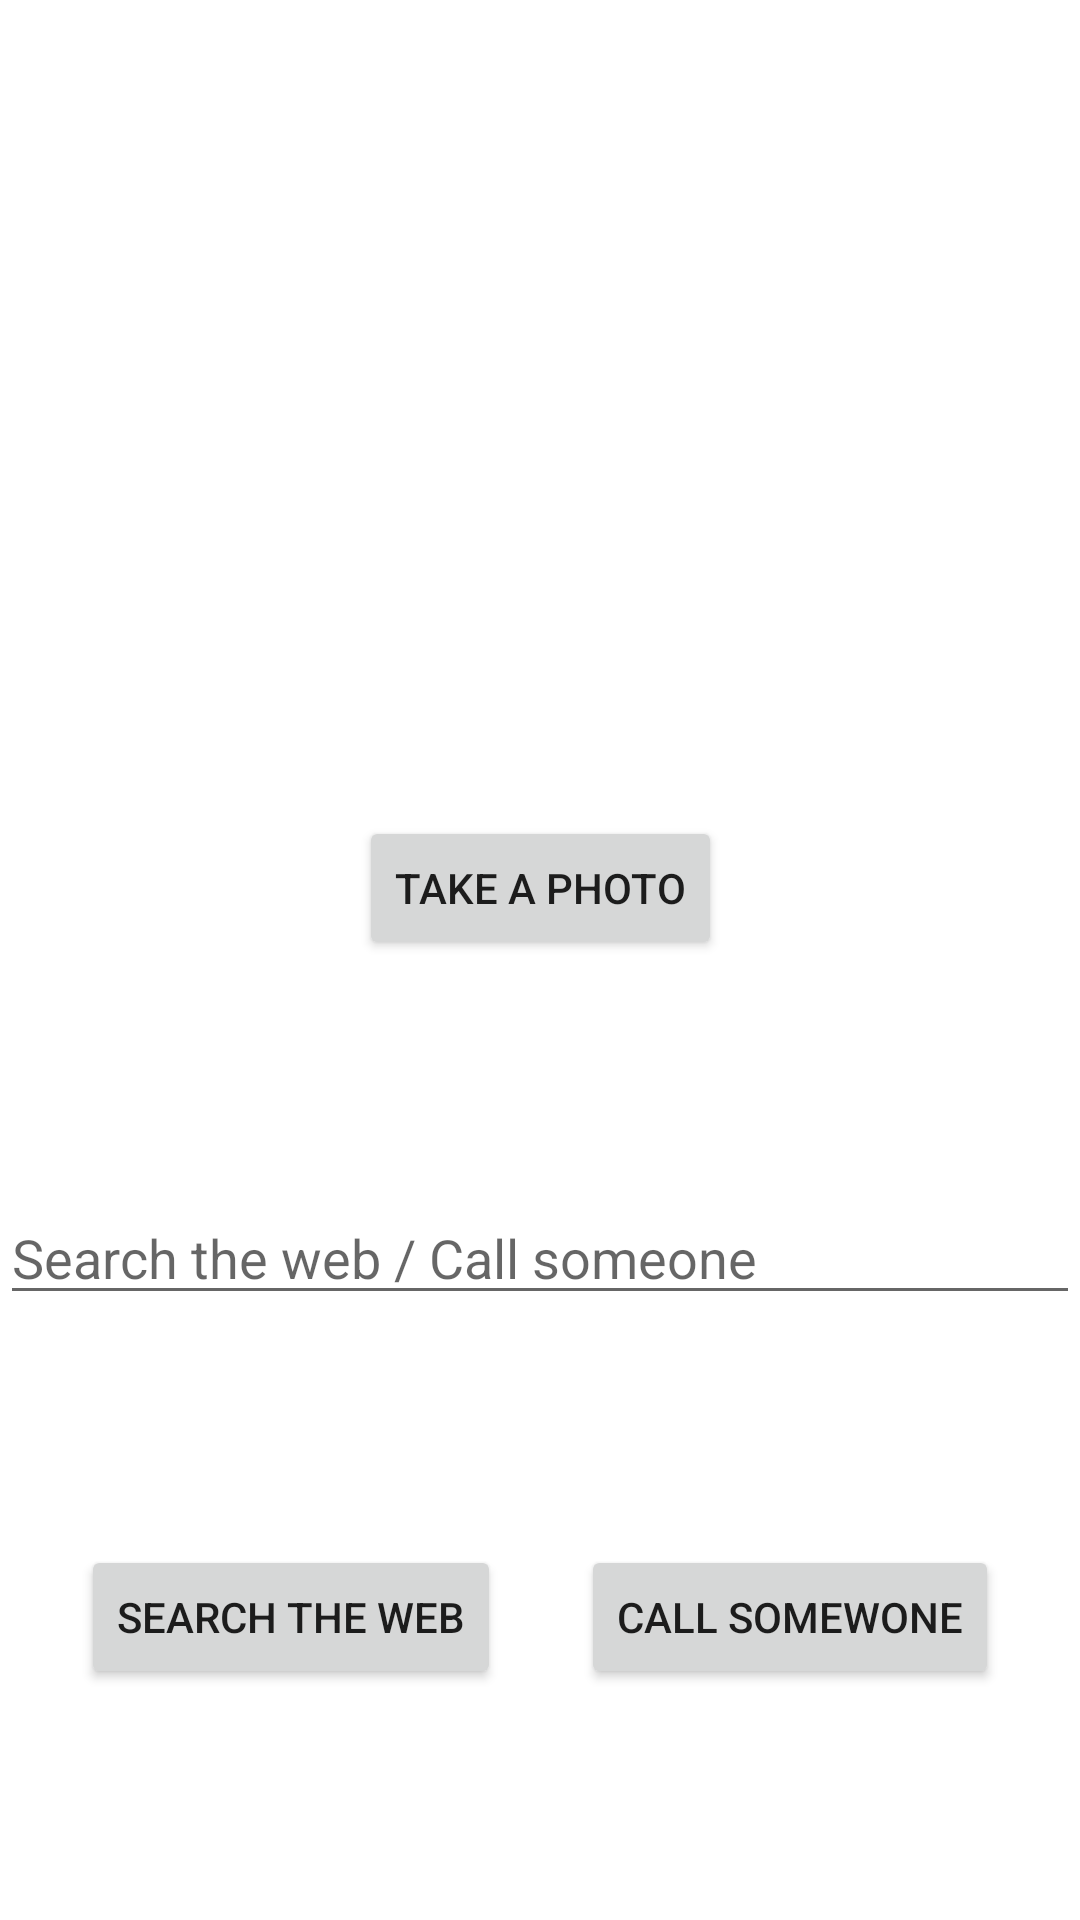

Produce the Android XML layout that renders to this screen, including the resource entries it uses.
<!-- AndroidManifest.xml: application theme Theme.SimpileCalculator -->
<!-- res/layout/activity_common_intents.xml -->
<?xml version="1.0" encoding="utf-8"?>
<androidx.constraintlayout.widget.ConstraintLayout xmlns:android="http://schemas.android.com/apk/res/android"
    xmlns:app="http://schemas.android.com/apk/res-auto"
    xmlns:tools="http://schemas.android.com/tools"
    android:layout_width="match_parent"
    android:layout_height="match_parent"
    tools:context=".commonIntents">


    <ImageView
        android:id="@+id/image"
        android:layout_width="wrap_content"
        android:layout_height="0dp"
        app:layout_constraintBottom_toTopOf="@id/camerabutton"
        app:layout_constraintEnd_toEndOf="parent"
        app:layout_constraintStart_toStartOf="parent"
        app:layout_constraintTop_toTopOf="parent"
        android:contentDescription="Image from the camera" />

    <Button
        android:id="@+id/camerabutton"

        android:layout_width="wrap_content"
        android:layout_height="wrap_content"
        android:text="Take a photo"
        app:layout_constraintBottom_toTopOf="@id/guideline4"
        app:layout_constraintEnd_toEndOf="parent"
        app:layout_constraintStart_toStartOf="parent" />

    <androidx.constraintlayout.widget.Guideline
        android:id="@+id/guideline4"
        android:layout_width="wrap_content"
        android:layout_height="wrap_content"
        android:orientation="horizontal"
        app:layout_constraintGuide_percent="0.5" />


    <EditText
        android:id="@+id/searchtext"
        android:layout_width="0dp"
        android:layout_height="wrap_content"
        android:hint="Search the web / Call someone "
        app:layout_constraintBottom_toTopOf="@+id/searchbutton"
        app:layout_constraintEnd_toEndOf="parent"
        app:layout_constraintStart_toStartOf="parent"
        app:layout_constraintTop_toBottomOf="@+id/guideline4" />


    <Button
        android:id="@+id/searchbutton"
        android:layout_width="wrap_content"
        android:layout_height="wrap_content"
        android:text="Search the web"
        app:layout_constraintEnd_toStartOf="@id/callbutton"
        app:layout_constraintTop_toBottomOf="@id/searchtext"
        app:layout_constraintBottom_toBottomOf="parent"
        app:layout_constraintStart_toStartOf="parent"
        />

    <Button
        android:id="@+id/callbutton"
        android:layout_width="wrap_content"
        android:layout_height="wrap_content"
        android:text="Call somewone"
        app:layout_constraintTop_toBottomOf="@id/searchtext"
        app:layout_constraintStart_toEndOf="@id/searchbutton"
        app:layout_constraintBottom_toBottomOf="parent"
        app:layout_constraintEnd_toEndOf="parent"
     />

</androidx.constraintlayout.widget.ConstraintLayout>
<!-- resources referenced by this layout -->
<resources>
  <style name="Theme.SimpileCalculator" parent="Theme.MaterialComponents.DayNight.DarkActionBar">
          
          <item name="colorPrimary">@color/purple_500</item>
          <item name="colorPrimaryVariant">@color/purple_700</item>
          <item name="colorOnPrimary">@color/white</item>
          
          <item name="colorSecondary">@color/teal_200</item>
          <item name="colorSecondaryVariant">@color/teal_700</item>
          <item name="colorOnSecondary">@color/black</item>
          
          <item name="android:statusBarColor" tools:targetApi="l">?attr/colorPrimaryVariant</item>
          
      </style>
  <color name="purple_500">#FF6200EE</color>
  <color name="purple_700">#FF3700B3</color>
  <color name="white">#FFFFFFFF</color>
  <color name="teal_200">#FF03DAC5</color>
  <color name="teal_700">#FF018786</color>
  <color name="black">#FF000000</color>
</resources>
